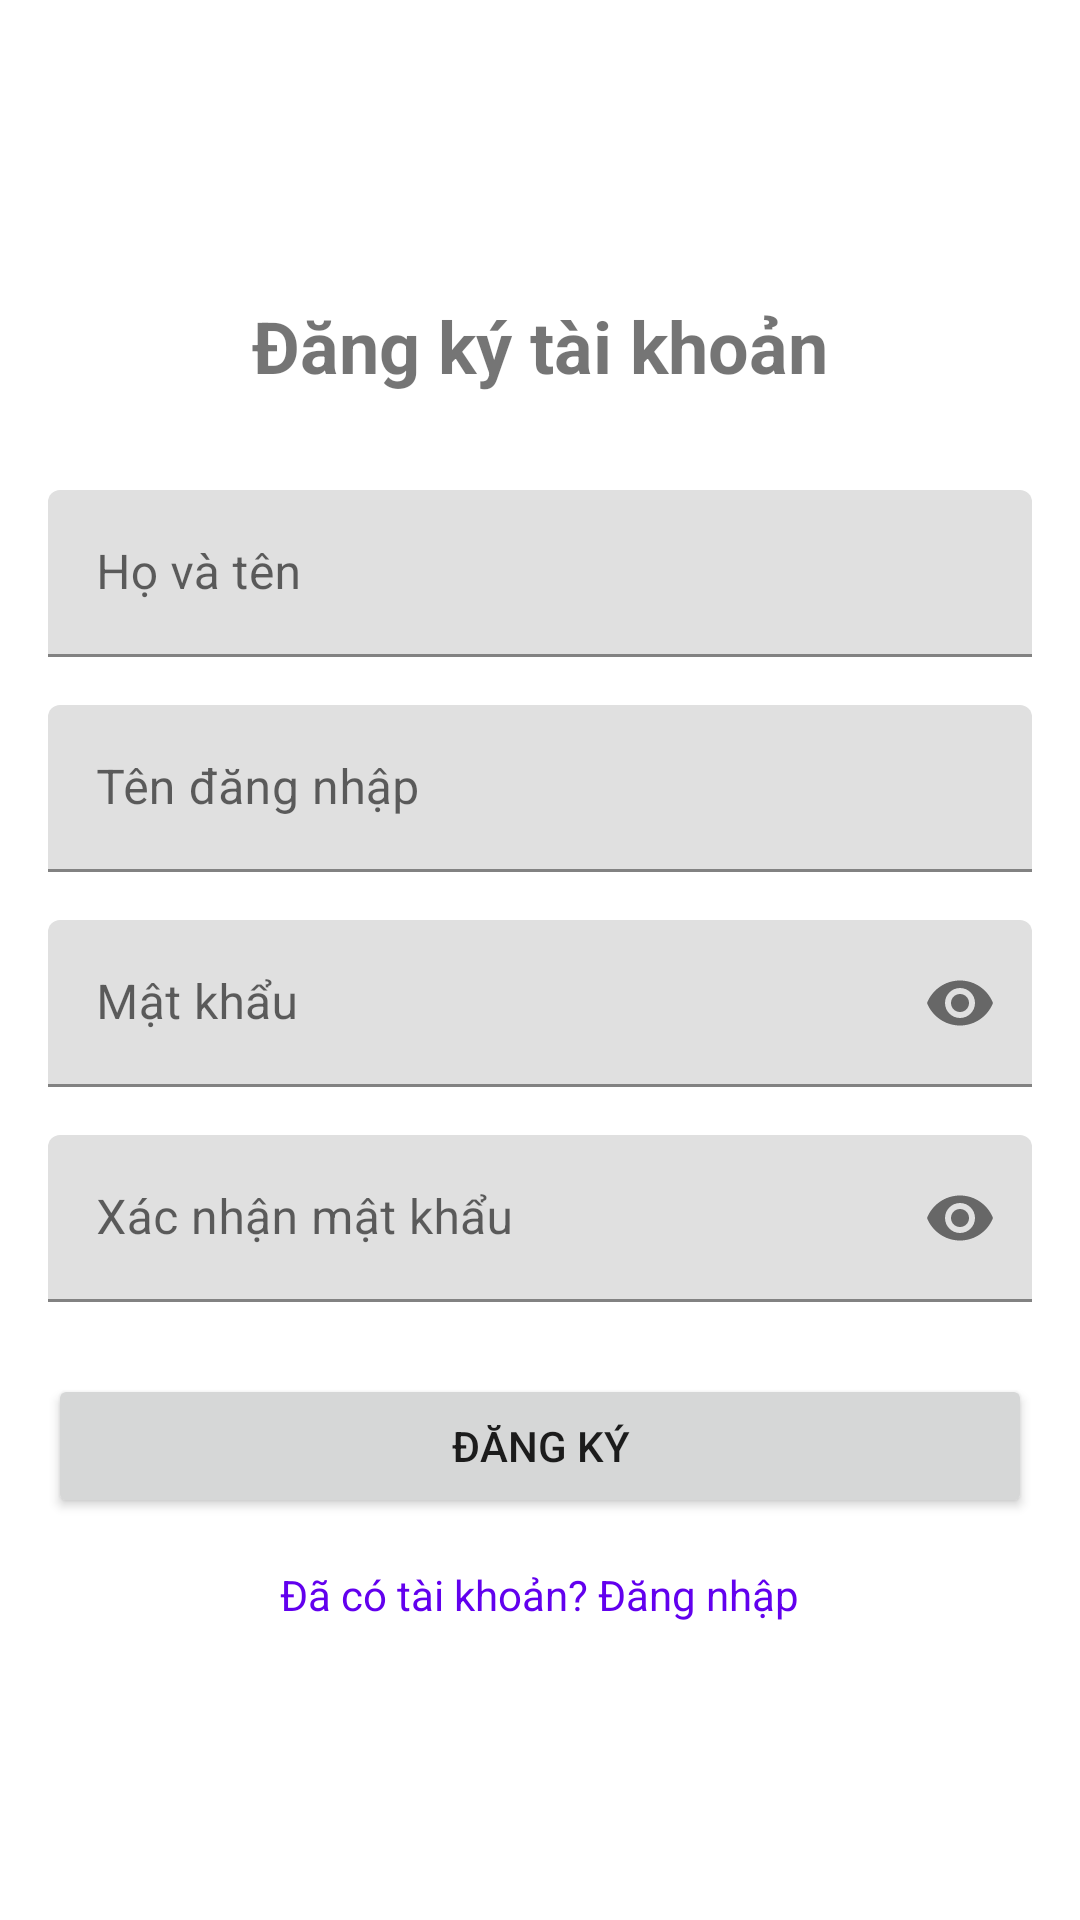

Here is an Android app screen rendered from its layout file. Give the layout XML and the strings, colors and styles it references.
<!-- AndroidManifest.xml: application theme Theme.QLNhaHangSesan -->
<!-- res/layout/activity_register.xml -->
<?xml version="1.0" encoding="utf-8"?>
<LinearLayout xmlns:android="http://schemas.android.com/apk/res/android"
    xmlns:app="http://schemas.android.com/apk/res-auto"
    xmlns:tools="http://schemas.android.com/tools"
    android:layout_width="match_parent"
    android:layout_height="match_parent"
    android:orientation="vertical"
    android:padding="16dp"
    android:gravity="center"
    tools:context=".RegisterActivity">

    <TextView
        android:layout_width="match_parent"
        android:layout_height="wrap_content"
        android:text="Đăng ký tài khoản"
        android:textSize="24sp"
        android:textStyle="bold"
        android:gravity="center"
        android:layout_marginBottom="32dp"/>

    <com.google.android.material.textfield.TextInputLayout
        android:layout_width="match_parent"
        android:layout_height="wrap_content"
        android:layout_marginBottom="16dp">

        <EditText
            android:id="@+id/editTextFullName"
            android:layout_width="match_parent"
            android:layout_height="wrap_content"
            android:hint="Họ và tên"
            android:inputType="textPersonName"
            android:maxLines="1" />
    </com.google.android.material.textfield.TextInputLayout>

    <com.google.android.material.textfield.TextInputLayout
        android:layout_width="match_parent"
        android:layout_height="wrap_content"
        android:layout_marginBottom="16dp">

        <EditText
            android:id="@+id/editTextUsername"
            android:layout_width="match_parent"
            android:layout_height="wrap_content"
            android:hint="Tên đăng nhập"
            android:inputType="text"
            android:maxLines="1" />
    </com.google.android.material.textfield.TextInputLayout>

    <com.google.android.material.textfield.TextInputLayout
        android:layout_width="match_parent"
        android:layout_height="wrap_content"
        android:layout_marginBottom="16dp"
        app:passwordToggleEnabled="true">

        <EditText
            android:id="@+id/editTextPassword"
            android:layout_width="match_parent"
            android:layout_height="wrap_content"
            android:hint="Mật khẩu"
            android:inputType="textPassword"
            android:maxLines="1" />
    </com.google.android.material.textfield.TextInputLayout>

    <com.google.android.material.textfield.TextInputLayout
        android:layout_width="match_parent"
        android:layout_height="wrap_content"
        android:layout_marginBottom="24dp"
        app:passwordToggleEnabled="true">

        <EditText
            android:id="@+id/editTextConfirmPassword"
            android:layout_width="match_parent"
            android:layout_height="wrap_content"
            android:hint="Xác nhận mật khẩu"
            android:inputType="textPassword"
            android:maxLines="1" />
    </com.google.android.material.textfield.TextInputLayout>

    <Button
        android:id="@+id/buttonRegister"
        android:layout_width="match_parent"
        android:layout_height="wrap_content"
        android:text="Đăng ký"
        android:padding="12dp"/>

    <TextView
        android:id="@+id/textViewLogin"
        android:layout_width="wrap_content"
        android:layout_height="wrap_content"
        android:text="Đã có tài khoản? Đăng nhập"
        android:layout_marginTop="16dp"
        android:textColor="@color/purple_500"/>

</LinearLayout>
<!-- resources referenced by this layout -->
<resources>
  <color name="purple_500">#FF6200EE</color>
  <style name="Theme.QLNhaHangSesan" parent="Base.Theme.QLNhaHangSesan" />
  <style name="Base.Theme.QLNhaHangSesan" parent="Theme.MaterialComponents.DayNight">
          
          
      </style>
</resources>
